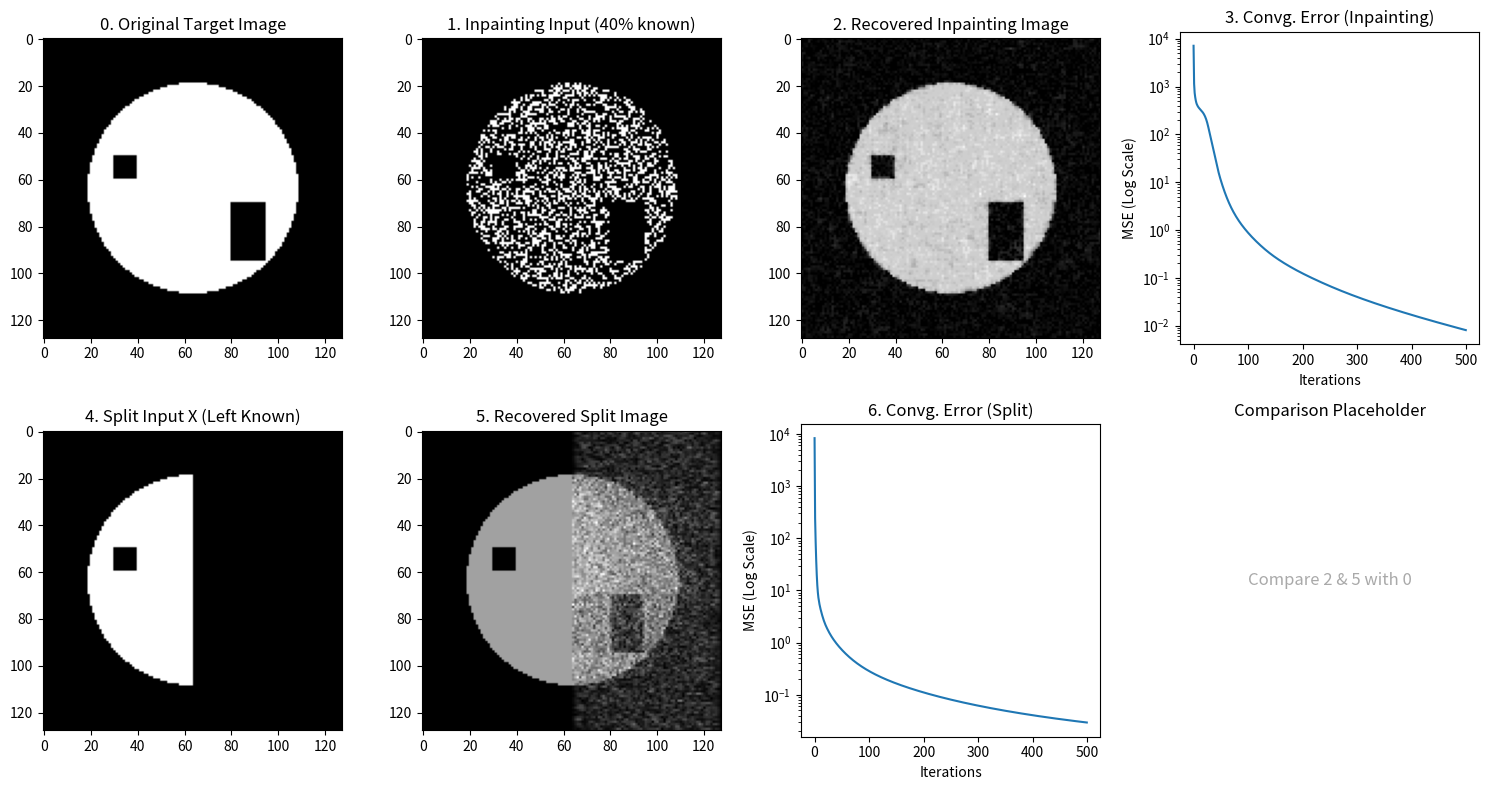

Write the Python code that produced this figure.
# The code implements a generalized Gerchberg-Saxton, and runs two tests.
# __________________________________________________________________________________
# Inpainting removes ~60% of the image (0 light) at the input domain
# the amplitude of the field in the frequency domain is known, the phase is unknown.
# __________________________________________________________________________________
# Split removes the right half of the image in the input domain
# and removes the left half of the image in the frequency domain
# phase information isn't removed here.
# __________________________________________________________________________________
# This can be generalized to other cool combinations, and can be tested on more complex images with complex phases
# The tests here involve a circle with two asymmetrical holes, the phase of the image is zero.
# we can add a complex phase, a more complex input image...
import numpy as np
import matplotlib.pyplot as plt


def generalized_gs(initial_guess, constraint_func_X, constraint_func_Y, iterations=100):
    """
    The algorithm moves back and forth between domains, applying custom constraints.
    """
    field = initial_guess.astype(complex)
    errors = []

    for i in range(iterations):
        # 1. Domain X to Y (Space to Frequency)
        field_f = np.fft.fftshift(np.fft.fft2(np.fft.ifftshift(field)))

        # 2. Apply Constraint in Y
        # We save state to calculate error
        prev_field_f = field_f.copy()
        field_f = constraint_func_Y(field_f)

        # Track convergence (how much did the constraint change the field?)
        errors.append(np.mean(np.abs(prev_field_f - field_f) ** 2))

        # 3. Domain Y to X (Frequency to Space)
        field = np.fft.fftshift(np.fft.ifft2(np.fft.ifftshift(field_f)))

        # 4. Apply Constraint in X
        field = constraint_func_X(field)

    return field, errors


# Helper to create a sample image (A Circle with 2 holes)
def create_target_image(size=128):
    x = np.linspace(-1, 1, size)
    y = np.linspace(-1, 1, size)
    X, Y = np.meshgrid(x, y)
    target = (X ** 2 + Y ** 2 < 0.5).astype(float)
    target[50:60, 30:40] = 0  # Add a hole somewhere
    target[70:95, 80:95] = 0 # Add another hole somewhere else
    return target


# ==========================================
# SCENARIO 1: Holographic Inpainting (Random Drop)
# ==========================================
# We know 40 of the image (random) in the 1st domain
# We know the Amplitude of the image in the frequency domain (phase is unknown)
def run_inpainting_experiment(target_img):
    size = target_img.shape[0]

    # 1. Generate Constraints
    # We know the Full Amplitude in Frequency Domain (Standard GS)
    target_fft = np.fft.fftshift(np.fft.fft2(np.fft.ifftshift(target_img)))
    target_amp_Y = np.abs(target_fft)

    # We only know 40% of the pixels in the Spatial Domain
    mask_X = np.random.rand(size, size) > 0.6
    known_X_values = target_img * mask_X

    # 2. Define Constraint Functions
    def constraint_X(field):
        # Enforce known pixels, let unknown pixels evolve
        out = field.copy()
        # Enforcing only the amplitude in X (since target_img is real)
        out[mask_X] = target_img[mask_X] * np.exp(1j * np.angle(out[mask_X]))
        # A simpler approach (assuming a real image is being recovered):
        # out[mask_X] = known_X_values[mask_X]
        return out

    def constraint_Y(field):
        # Enforce Amplitude, keep Phase
        return target_amp_Y * np.exp(1j * np.angle(field))

    # 3. Run
    print("Running Inpainting Experiment...")
    initial_guess = np.random.rand(size, size) + 1j * np.random.rand(size, size)
    recovered, errs = generalized_gs(initial_guess, constraint_X, constraint_Y, iterations=500)

    return recovered, mask_X, errs


# ==========================================
# SCENARIO 2: The "Split-Brain" (Left/Right Split)
# ==========================================
def run_split_experiment(target_img):
    size = target_img.shape[0]
    mid = size // 2

    # Truth Data
    target_fft = np.fft.fftshift(np.fft.fft2(np.fft.ifftshift(target_img)))

    # --- Setup Masks ---

    # Plane X Mask: We know the LEFT half
    mask_X = np.zeros((size, size), dtype=bool)
    mask_X[:, :mid] = True
    known_X_values = target_img.copy()

    # Plane Y Mask: We know the RIGHT half of the Diffraction Pattern
    mask_Y = np.zeros((size, size), dtype=bool)
    mask_Y[:, mid:] = True
    known_Y_values = target_fft.copy()

    # --- Define Constraint Functions ---

    def constraint_X(field):
        # Enforce Left Half, let Right Half evolve
        out = field.copy()
        # Enforcing only the amplitude in X (since target_img is real)
        out[mask_X] = known_X_values[mask_X] * np.exp(1j * np.angle(out[mask_X]))
        return out

    def constraint_Y(field):
        # Enforce Right Half of Spectrum, let Left Half evolve
        out = field.copy()
        out[mask_Y] = known_Y_values[mask_Y]
        return out

    # --- Run ---
    print("Running Split-Brain Experiment...")
    # Start with random noise
    initial_guess = np.random.rand(size, size) + 1j * np.random.rand(size, size)
    recovered, errs = generalized_gs(initial_guess, constraint_X, constraint_Y, iterations=500)

    return recovered, errs


# ==========================================
# Visualization
# ==========================================
target = create_target_image()

# Run 1
rec_1, mask_1, err_1 = run_inpainting_experiment(target)
# Run 2
rec_2, err_2 = run_split_experiment(target)

plt.figure(figsize=(15, 8)) # Increased size for better viewing

# --- Row 1: Original Image and Inpainting Results ---

plt.subplot(2, 4, 1)
plt.title("0. Original Target Image")
plt.imshow(target, cmap='gray')

plt.subplot(2, 4, 2)
plt.title("1. Inpainting Input (40% known)")
masked_view = target.copy()
masked_view[~mask_1] = 0  # Black out the unknown pixels for display
plt.imshow(masked_view, cmap='gray')

plt.subplot(2, 4, 3)
plt.title("2. Recovered Inpainting Image")
plt.imshow(np.abs(rec_1), cmap='gray')

plt.subplot(2, 4, 4)
plt.title("3. Convg. Error (Inpainting)")
plt.plot(err_1)
plt.yscale('log')
plt.xlabel('Iterations')
plt.ylabel('MSE (Log Scale)')


# --- Row 2: Split-Brain Results ---

plt.subplot(2, 4, 5)
plt.title("4. Split Input X (Left Known)")
split_view = target.copy()
split_view[:, 64:] = 0
plt.imshow(split_view, cmap='gray')

plt.subplot(2, 4, 6)
plt.title("5. Recovered Split Image")
plt.imshow(np.abs(rec_2), cmap='gray')

plt.subplot(2, 4, 7)
plt.title("6. Convg. Error (Split)")
plt.plot(err_2)
plt.yscale('log')
plt.xlabel('Iterations')
plt.ylabel('MSE (Log Scale)')

# Placeholder to balance the subplot layout
plt.subplot(2, 4, 8)
plt.title("Comparison Placeholder")
plt.text(0.5, 0.5, 'Compare 2 & 5 with 0',
         horizontalalignment='center', verticalalignment='center',
         fontsize=12, color='darkgray')
plt.axis('off')


plt.tight_layout()
plt.show()